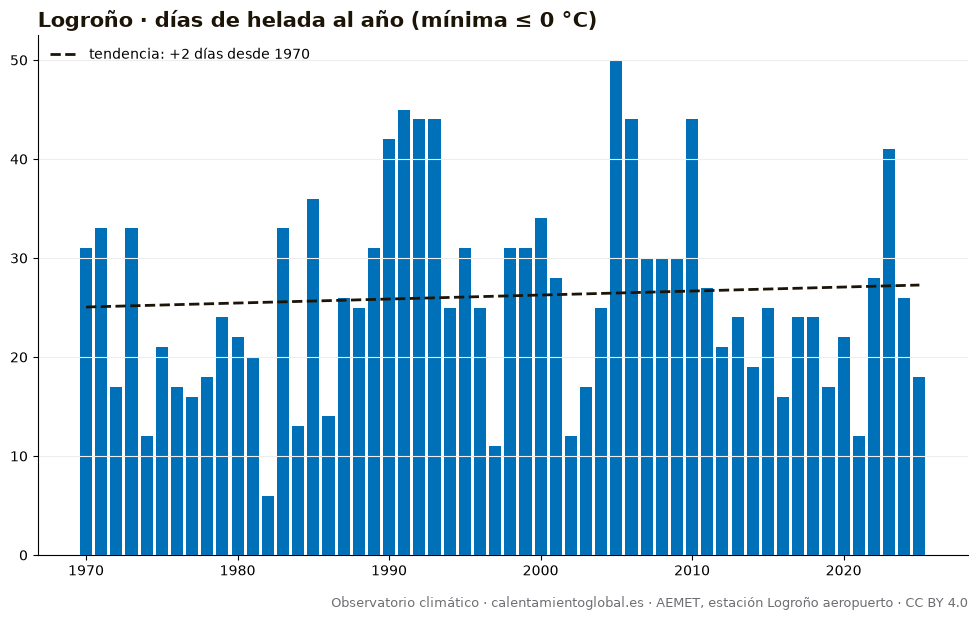

The table this chart was drawn from, first rows:
anio, días_de_helada_al_año_(mínima_≤_0_°C)
1970, 31
1971, 33
1972, 17
1973, 33
1974, 12
1975, 21
1976, 17
1977, 16
1978, 18
1979, 24
1980, 22
1981, 20
1982, 6
1983, 33
1984, 13
1985, 36
1986, 14
1987, 26
1988, 25
1989, 31
1990, 42
1991, 45
1992, 44
1993, 44
1994, 25
1995, 31
1996, 25
1997, 11
1998, 31
1999, 31
2000, 34
2001, 28
2002, 12
2003, 17
2004, 25
2005, 50
2006, 44
2007, 30
2008, 30
2009, 30
2010, 44
2011, 27
2012, 21
2013, 24
2014, 19
2015, 25
2016, 16
2017, 24
2018, 24
2019, 17
2020, 22
2021, 12
2022, 28
2023, 41
2024, 26
2025, 18
